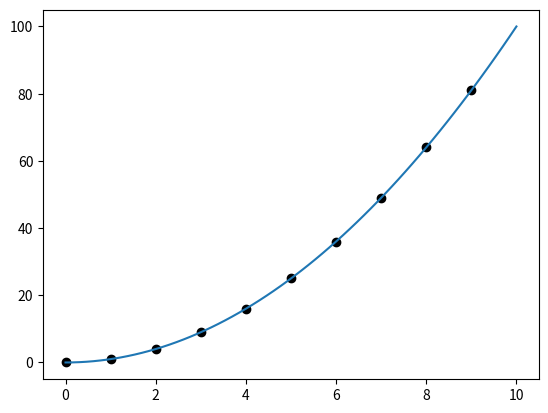

Reproduce this figure in Python.
import matplotlib.pyplot as plt
import numpy as np
import time
fig = plt.figure()
fig.add_subplot(1,1,1)
po_annotation = []
# 从上到下的y轴线
'''
color	字体颜色：color=‘r’；b、g、r、c、m、y、k、w 或者blue、green、red、cyan、magenta、yellow、black、whtite 或十六进制字符串（’#008000’）
linewidth	线条粗细：linewidth=1.=5.=0.3
linestyle	线条形状：linestyle=’–’(虚线);linestyle=’:’(点线);linestyle=’-.’(短线加点)；
label	数据标签内容：label=‘数据一’,数据标签展示位置需另说明plt.legend(loc=1)数字为标签位置

'''
# plt.axvline(x=1,linestyle=':',color='#cccccc')
for i in range(0, 10):
    x = i
    y = x ** 2
    # 其中k为黑色，o为用圆点标记
    point, = plt.plot(x, y, 'ko')
    # annotation = plt.annotate(('x=' + str(x), 'y=' + str(y)), xy=(x + 0.1, y + 0.1), xycoords='data',
    #                           xytext=(x + 0.7, y + 0.7),
    #                           textcoords='data', horizontalalignment="left",
    #                           arrowprops=dict(arrowstyle="simple", connectionstyle="arc3,rad=-0.1"),
    #                           bbox=dict(boxstyle="round", facecolor="w", edgecolor="0.5", alpha=0.9)
    #                           )
    # annotation = plt.annotate(('x=' + str(x), 'y=' + str(y)), xy=(x - 1, y + 10))
    bbox_props = dict(boxstyle="round,pad=0.3", fc="w", ec="k", lw=1)
    # annotation = plt.text(x,y+15,'x={},y={}'.format(str(x),str(y)),ha='center',va='center',size=15, bbox=bbox_props)
    # annotation.set_visible(False)
    po_annotation.append(point)

bbox_props = dict(boxstyle="round,pad=0.3", fc="w", ec="k", lw=1)
desc = plt.text(1, 1, 'xx', ha='center', va='center', size=15,
         bbox=bbox_props)
line = plt.axvline(x=1, linestyle=':', color='#cccccc')
desc.set_visible(False)
line.set_visible(False)

x1 = np.linspace(0, 10, 66)
y1 = x1 ** 2
plt.plot(x1, y1)

def on_move(event):
    visibility_changed = False
    # x 位置，距离画布左端的像素
    # xdata 鼠标的x坐标，以数据坐标为单位
    mouseX = event.xdata
    mouseY = event.ydata
    for point in po_annotation:
        # 点的坐标
        pointx = point.get_xdata()[0]
        pointy = point.get_ydata()[0]
        if mouseX:
            if pointx - 0.45 < mouseX < pointx + 0.45:
                desc.set_x(mouseX)
                desc.set_y(mouseY)
                desc.set_text('x:{},y:{}'.format(pointx,pointy))

                line.set_xdata(pointx)


                line.set_visible(True)
                desc.set_visible(True)
                visibility_changed = True
        # bbox_props = dict(boxstyle="round,pad=0.3", fc="w", ec="k", lw=1)
        # plt.text(x,y+15,'x={},y={}'.format(str(x),str(y)),ha='center',va='center',size=15, bbox=bbox_props)
        # visibility_changed = True
        # print(point,annotation)
        # should_be_visible = (point.contains(event)[0] == True)
        #
        # if should_be_visible != annotation.get_visible():
        #
        #     annotation.set_visible(should_be_visible)
        #     else:

        if visibility_changed:
            plt.draw()

on_move_id = fig.canvas.mpl_connect('motion_notify_event', on_move)

# 直线：x为10-10,y为0-10
# plt.plot([10,10],[0,10])
# plt.xticks(np.arange(0,10,1))

# plt.axis()
# 获取：结果：值1-x的最小坐标，值2-x的最大坐标，值3-y的最小坐标，值4-y的最大坐标
# print(plt.axis())
# 设置：plt.axis([xmin,xmax,ymin,ymax])
# plt.axis([0,40,0,50])
# plt.xlim() 返回x的最大坐标和最小坐标
# plt.ylim() 返回y的最大坐标和最小坐标
# xmin,xmax,ymin,ymax = plt.axis()




plt.show()